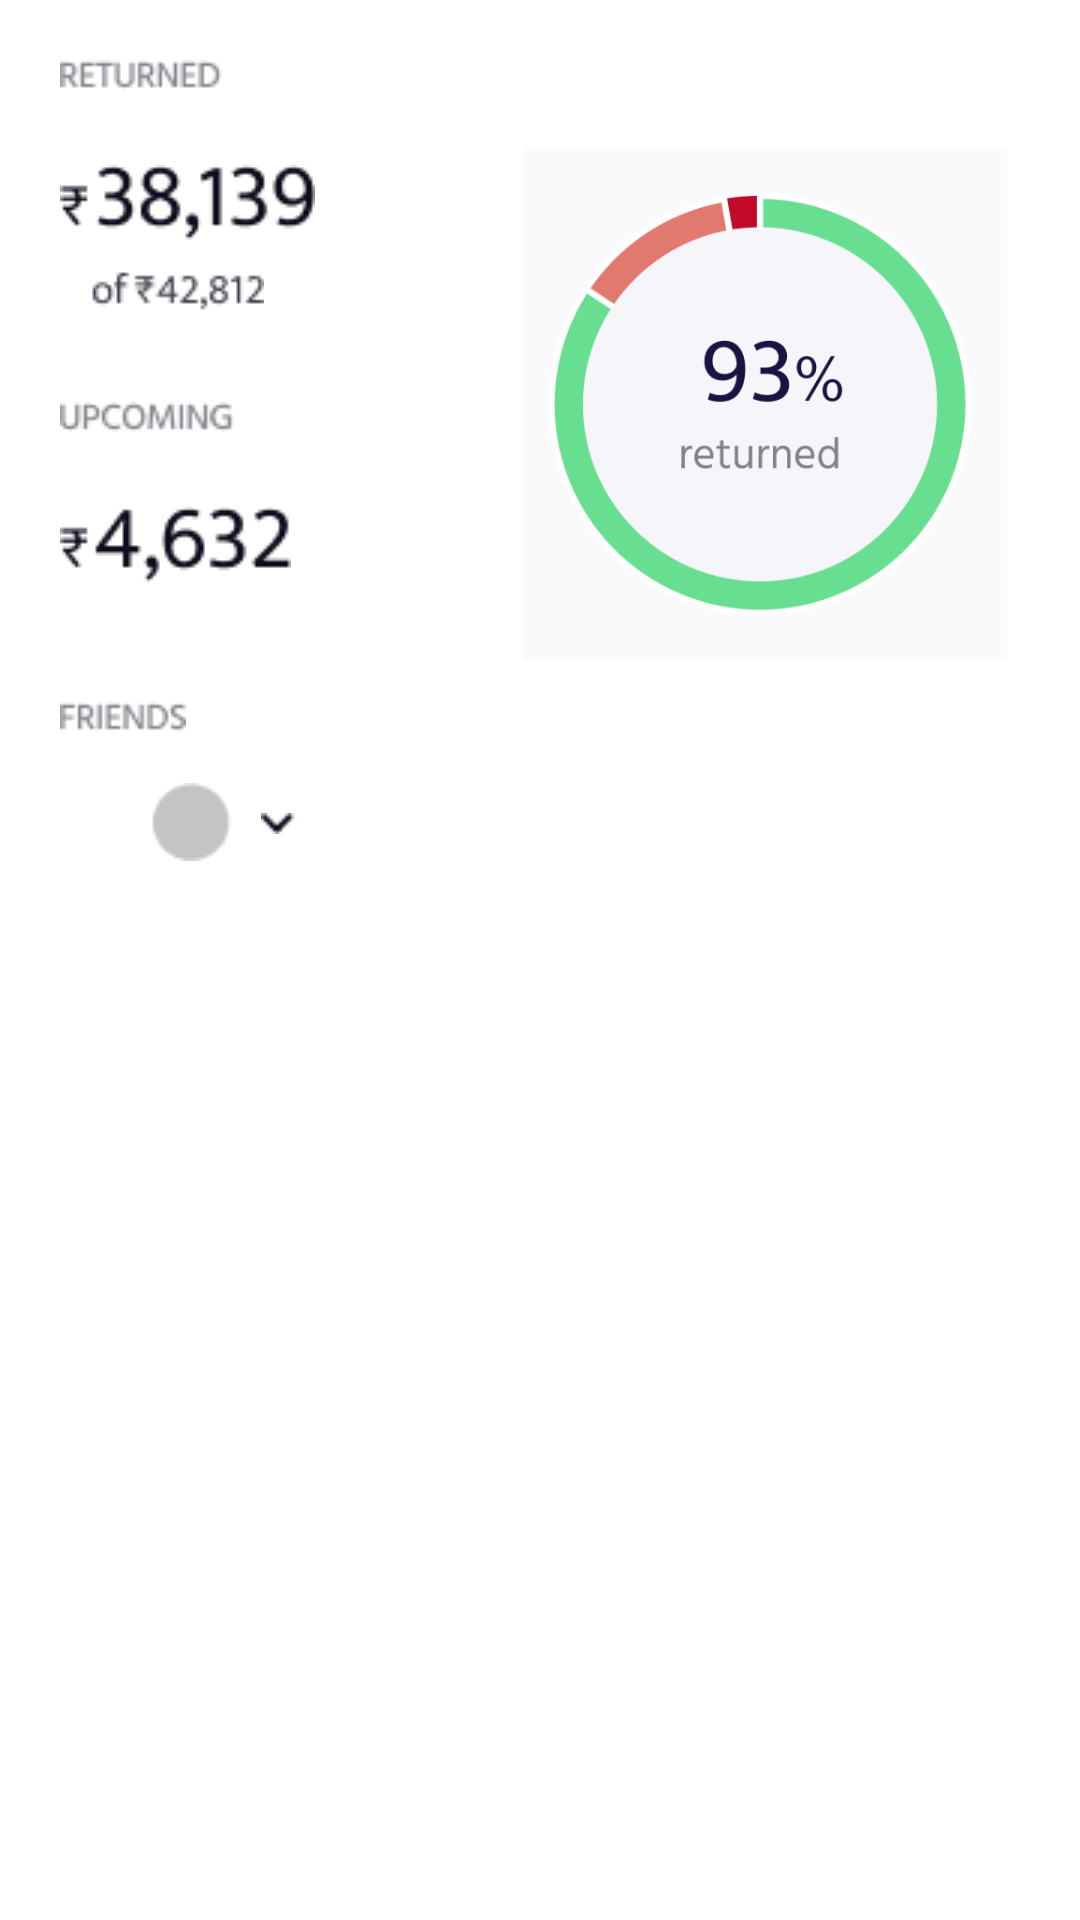

Reconstruct the res/layout file that produces this screen, plus the resources it refers to.
<!-- AndroidManifest.xml: application theme Theme.InternTask -->
<!-- res/layout/fragment_return.xml -->
<?xml version="1.0" encoding="utf-8"?>
<FrameLayout xmlns:android="http://schemas.android.com/apk/res/android"
    xmlns:tools="http://schemas.android.com/tools"
    android:layout_width="match_parent"
    android:layout_height="match_parent"
    tools:context=".returnFrag">

    <ScrollView
        android:layout_width="match_parent"
        android:layout_height="match_parent">

        <RelativeLayout
            android:layout_width="match_parent"
            android:layout_height="match_parent"
            android:padding="20dp">

            <LinearLayout
                android:id="@+id/linear"
                android:layout_width="match_parent"
                android:layout_height="match_parent"

                android:orientation="vertical">

                <ImageView
                    android:layout_width="wrap_content"
                    android:layout_height="wrap_content"
                    android:src="@drawable/path338" />

                <ImageView
                    android:layout_width="wrap_content"
                    android:layout_height="wrap_content"
                    android:layout_marginTop="25dp"
                    android:src="@drawable/path336" />

                <ImageView
                    android:layout_width="wrap_content"
                    android:layout_height="wrap_content"
                    android:layout_marginLeft="10dp"
                    android:layout_marginTop="10dp"
                    android:src="@drawable/path337" />

                <ImageView
                    android:layout_width="wrap_content"
                    android:layout_height="wrap_content"
                    android:layout_marginTop="30dp"
                    android:src="@drawable/path341" />

                <ImageView
                    android:layout_width="wrap_content"
                    android:layout_height="wrap_content"
                    android:layout_marginTop="25dp"
                    android:src="@drawable/path339" />

                <ImageView
                    android:layout_width="wrap_content"
                    android:layout_height="wrap_content"
                    android:layout_marginLeft="10dp"
                    android:layout_marginTop="10dp"
                    android:src="@drawable/path340" />

            <LinearLayout
                android:layout_width="match_parent"
                android:layout_height="wrap_content"
                android:layout_marginTop="30dp"
                android:orientation="horizontal">

                <ImageView
                    android:layout_width="wrap_content"
                    android:layout_height="wrap_content"

                    android:src="@drawable/path344" />
                <TextView
                    android:layout_width="wrap_content"
                    android:layout_height="match_parent"
                    android:layout_weight="0.1"
                    />
                <ImageView
                    android:id="@+id/friendUp"
                    android:visibility="invisible"
                    android:padding="5dp"
                    android:layout_width="wrap_content"
                    android:layout_height="wrap_content"
                    android:layout_gravity="center_vertical"
                    android:layout_marginRight="20dp"
                    android:src="@drawable/path393" />

            </LinearLayout>

                <LinearLayout
                    android:id="@+id/friendDrop"
                    android:layout_width="match_parent"
                    android:layout_height="wrap_content"
                    android:layout_marginLeft="30dp"
                    android:orientation="horizontal">

                    <ImageView
                        android:layout_width="wrap_content"
                        android:layout_height="wrap_content"
                        android:layout_marginTop="10dp"
                        android:src="@drawable/rectangle41" />

                    <ImageView
                        android:layout_width="wrap_content"
                        android:layout_height="wrap_content"
                        android:layout_marginLeft="10dp"
                        android:layout_marginTop="20dp"
                        android:src="@drawable/path133" />
                </LinearLayout>


                <ListView
                    android:layout_marginTop="-30dp"
                    android:id="@+id/listView"
                    android:visibility="invisible"
                    android:layout_width="match_parent"
                    android:layout_marginBottom="20dp"
                    android:layout_height="300dp">



                </ListView>



            </LinearLayout>


            <ImageView
                android:layout_width="170dp"
                android:layout_height="170dp"
                android:layout_alignParentRight="true"
                android:layout_marginTop="30dp"
                android:src="@drawable/return1" />


        </RelativeLayout>

    </ScrollView>
</FrameLayout>
<!-- resources referenced by this layout -->
<resources>
  <!-- drawable path133: png bitmap (drawable, 293 bytes) -->
  <!-- drawable path336: png bitmap (drawable, 1904 bytes) -->
  <!-- drawable path337: png bitmap (drawable, 1051 bytes) -->
  <!-- drawable path338: png bitmap (drawable, 816 bytes) -->
  <!-- drawable path339: png bitmap (drawable, 1681 bytes) -->
  <!-- drawable path341: png bitmap (drawable, 1080 bytes) -->
  <!-- drawable path344: png bitmap (drawable, 738 bytes) -->
  <!-- drawable path393: png bitmap (drawable, 236 bytes) -->
  <!-- drawable rectangle41: png bitmap (drawable, 500 bytes) -->
  <!-- drawable return1: png bitmap (drawable, 18447 bytes) -->
  <style name="Theme.InternTask" parent="Theme.MaterialComponents.DayNight.NoActionBar">
          
          <item name="colorPrimary">@color/blueBack</item>
          <item name="colorPrimaryVariant">@color/blueBack</item>
          <item name="colorOnPrimary">@color/white</item>
          
          <item name="colorSecondary">@color/blueBack</item>
          <item name="colorSecondaryVariant">@color/blueBack</item>
          <item name="colorOnSecondary">@color/black</item>
          
          <item name="android:statusBarColor" tools:targetApi="l">?attr/colorPrimaryVariant</item>
          
      </style>
  <color name="blueBack">#2E2B69</color>
  <color name="white">#FFFFFFFF</color>
  <color name="black">#FF000000</color>
</resources>
